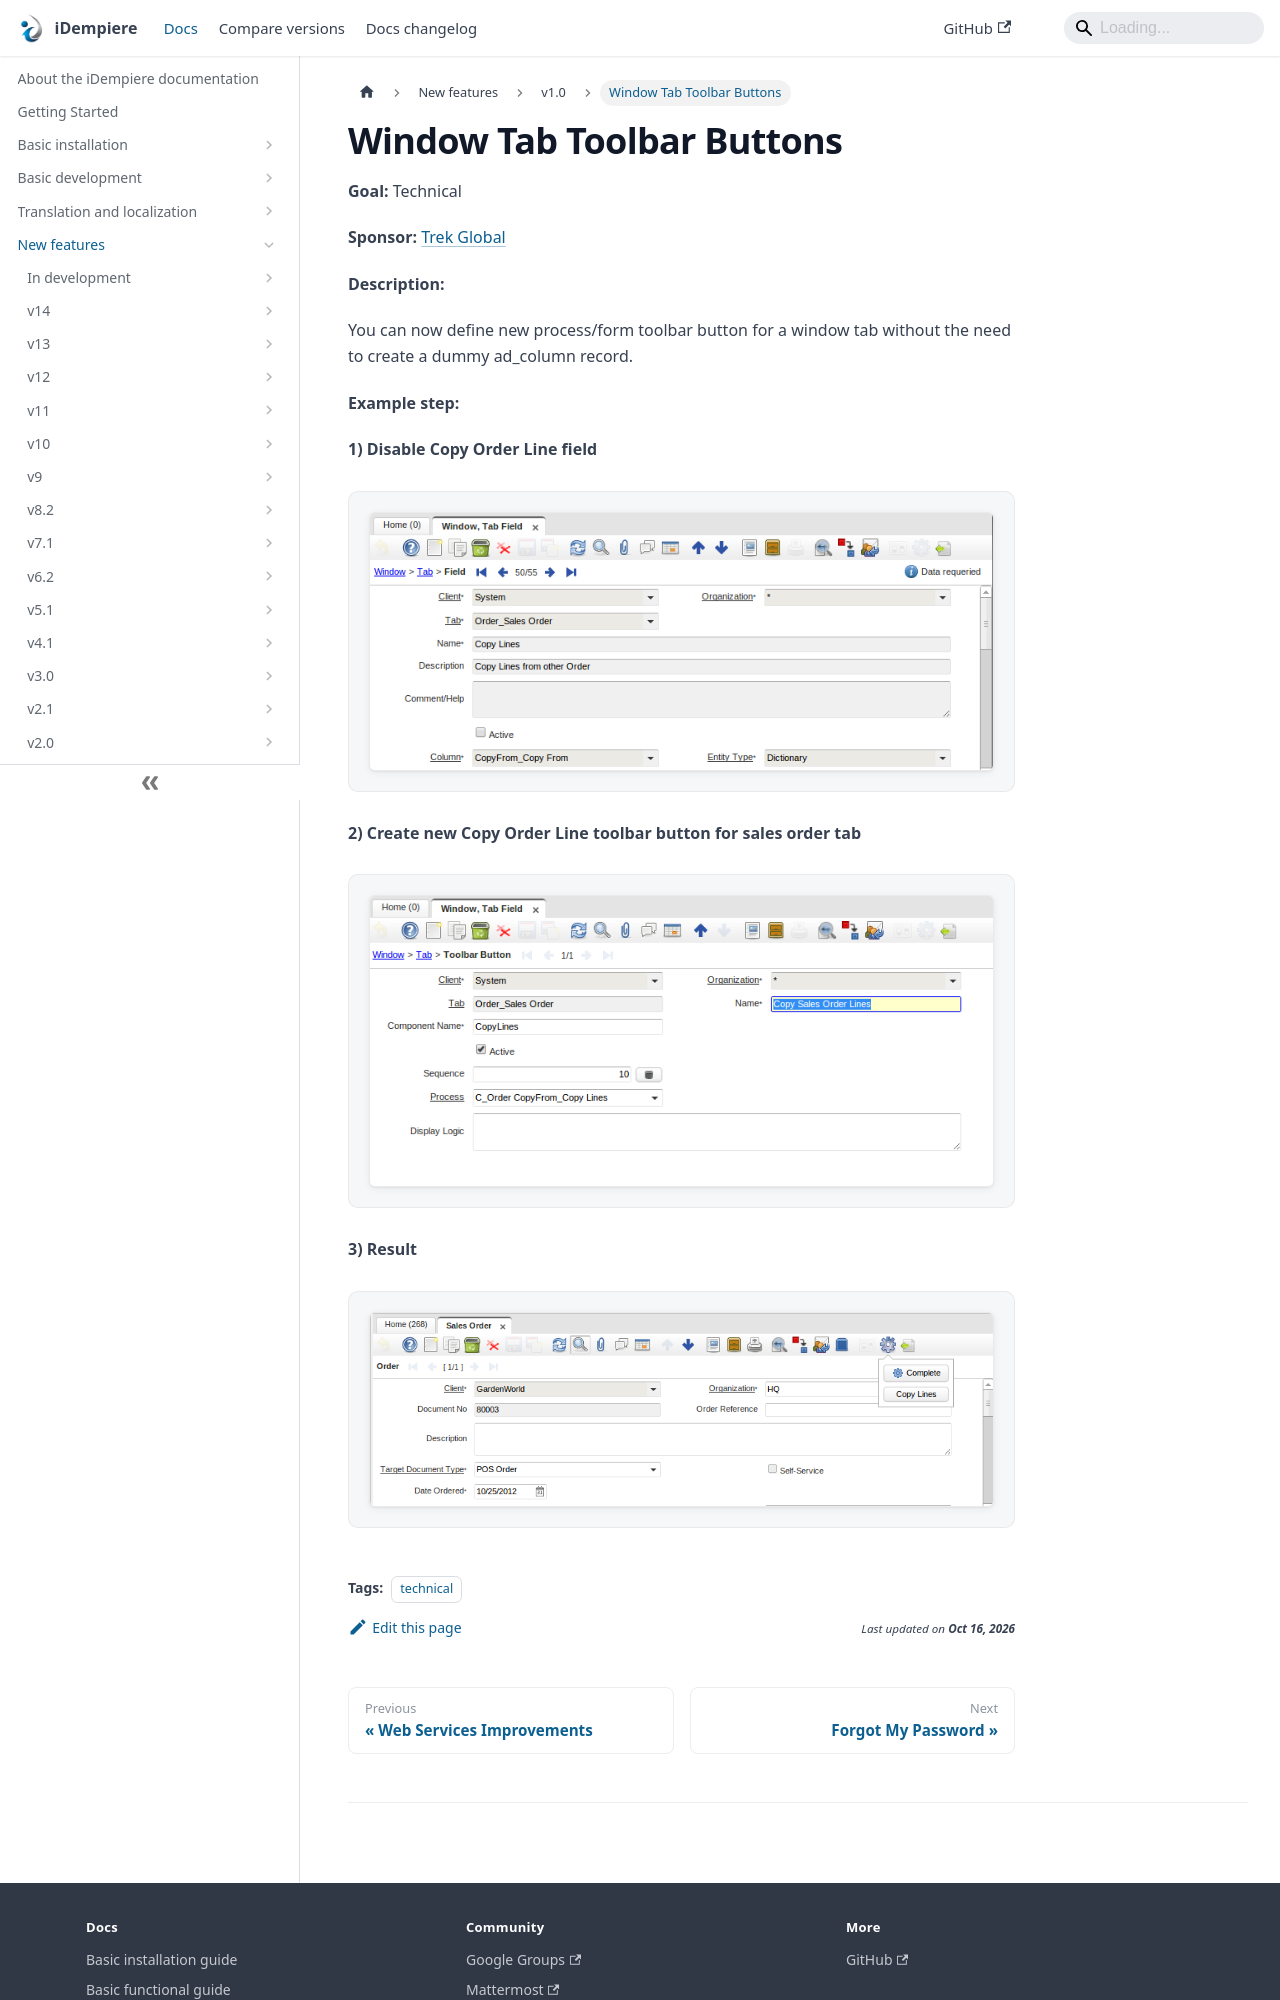

repository: idempiere/idempiere.github.io · page: docs/new-features/v1.0/windowtabtoolbarbutton.html · generator: docusaurus

---
sidebar_position: 59
sidebar_label: "Window Tab Toolbar Buttons"
description: "You can now define new process/form toolbar button for a window tab without the need to create a dummy ad_column record."
tags: [technical]
---
